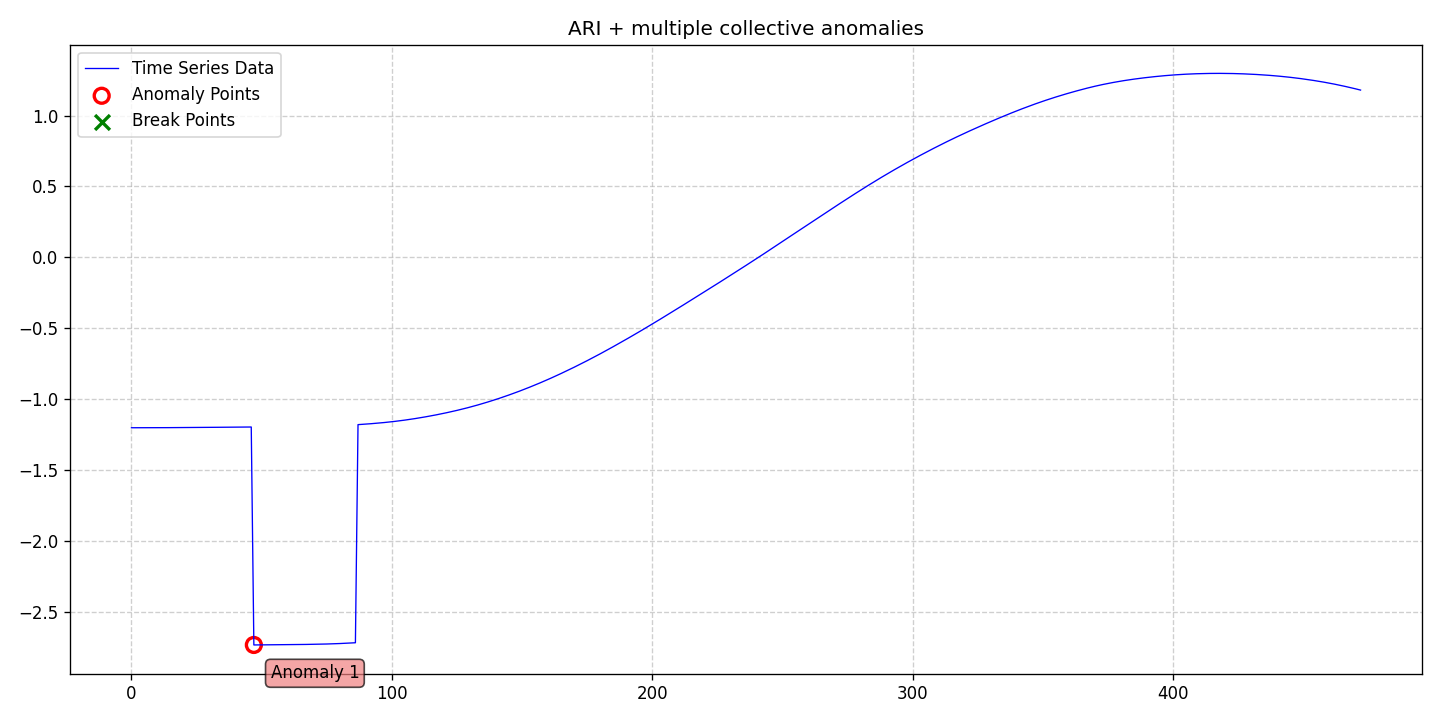

The table this chart was drawn from, first rows:
date, data, stationary, det_lin_up, det_lin_down, det_quad, det_cubic, det_exp, det_damped, stoc_trend, volatility, single_seas, multiple_seas, point_anom_single, point_anom_multi, collect_anom, context_anom, mean_shift, var_shift, trend_shift, point_anom_count, point_anom_location, point_anom_point, collect_anom_count
2020-01-01, -1.203, 0, 0, 0, 0, 0, 0, 0, 1, 0, 0, 0, 0, 0, 1, 0, 0, 0, 0, 0, none, , 1
2020-01-02, -1.203, 0, 0, 0, 0, 0, 0, 0, 1, 0, 0, 0, 0, 0, 1, 0, 0, 0, 0, 0, none, , 1
2020-01-03, -1.203, 0, 0, 0, 0, 0, 0, 0, 1, 0, 0, 0, 0, 0, 1, 0, 0, 0, 0, 0, none, , 1
2020-01-04, -1.203, 0, 0, 0, 0, 0, 0, 0, 1, 0, 0, 0, 0, 0, 1, 0, 0, 0, 0, 0, none, , 1
2020-01-05, -1.202, 0, 0, 0, 0, 0, 0, 0, 1, 0, 0, 0, 0, 0, 1, 0, 0, 0, 0, 0, none, , 1
2020-01-06, -1.202, 0, 0, 0, 0, 0, 0, 0, 1, 0, 0, 0, 0, 0, 1, 0, 0, 0, 0, 0, none, , 1
2020-01-07, -1.202, 0, 0, 0, 0, 0, 0, 0, 1, 0, 0, 0, 0, 0, 1, 0, 0, 0, 0, 0, none, , 1
2020-01-08, -1.202, 0, 0, 0, 0, 0, 0, 0, 1, 0, 0, 0, 0, 0, 1, 0, 0, 0, 0, 0, none, , 1
2020-01-09, -1.202, 0, 0, 0, 0, 0, 0, 0, 1, 0, 0, 0, 0, 0, 1, 0, 0, 0, 0, 0, none, , 1
2020-01-10, -1.202, 0, 0, 0, 0, 0, 0, 0, 1, 0, 0, 0, 0, 0, 1, 0, 0, 0, 0, 0, none, , 1
2020-01-11, -1.202, 0, 0, 0, 0, 0, 0, 0, 1, 0, 0, 0, 0, 0, 1, 0, 0, 0, 0, 0, none, , 1
2020-01-12, -1.202, 0, 0, 0, 0, 0, 0, 0, 1, 0, 0, 0, 0, 0, 1, 0, 0, 0, 0, 0, none, , 1
2020-01-13, -1.202, 0, 0, 0, 0, 0, 0, 0, 1, 0, 0, 0, 0, 0, 1, 0, 0, 0, 0, 0, none, , 1
2020-01-14, -1.202, 0, 0, 0, 0, 0, 0, 0, 1, 0, 0, 0, 0, 0, 1, 0, 0, 0, 0, 0, none, , 1
2020-01-15, -1.202, 0, 0, 0, 0, 0, 0, 0, 1, 0, 0, 0, 0, 0, 1, 0, 0, 0, 0, 0, none, , 1
2020-01-16, -1.202, 0, 0, 0, 0, 0, 0, 0, 1, 0, 0, 0, 0, 0, 1, 0, 0, 0, 0, 0, none, , 1
2020-01-17, -1.202, 0, 0, 0, 0, 0, 0, 0, 1, 0, 0, 0, 0, 0, 1, 0, 0, 0, 0, 0, none, , 1
2020-01-18, -1.201, 0, 0, 0, 0, 0, 0, 0, 1, 0, 0, 0, 0, 0, 1, 0, 0, 0, 0, 0, none, , 1
2020-01-19, -1.201, 0, 0, 0, 0, 0, 0, 0, 1, 0, 0, 0, 0, 0, 1, 0, 0, 0, 0, 0, none, , 1
2020-01-20, -1.201, 0, 0, 0, 0, 0, 0, 0, 1, 0, 0, 0, 0, 0, 1, 0, 0, 0, 0, 0, none, , 1
2020-01-21, -1.201, 0, 0, 0, 0, 0, 0, 0, 1, 0, 0, 0, 0, 0, 1, 0, 0, 0, 0, 0, none, , 1
2020-01-22, -1.201, 0, 0, 0, 0, 0, 0, 0, 1, 0, 0, 0, 0, 0, 1, 0, 0, 0, 0, 0, none, , 1
2020-01-23, -1.201, 0, 0, 0, 0, 0, 0, 0, 1, 0, 0, 0, 0, 0, 1, 0, 0, 0, 0, 0, none, , 1
2020-01-24, -1.201, 0, 0, 0, 0, 0, 0, 0, 1, 0, 0, 0, 0, 0, 1, 0, 0, 0, 0, 0, none, , 1
2020-01-25, -1.201, 0, 0, 0, 0, 0, 0, 0, 1, 0, 0, 0, 0, 0, 1, 0, 0, 0, 0, 0, none, , 1
2020-01-26, -1.201, 0, 0, 0, 0, 0, 0, 0, 1, 0, 0, 0, 0, 0, 1, 0, 0, 0, 0, 0, none, , 1
2020-01-27, -1.2, 0, 0, 0, 0, 0, 0, 0, 1, 0, 0, 0, 0, 0, 1, 0, 0, 0, 0, 0, none, , 1
2020-01-28, -1.2, 0, 0, 0, 0, 0, 0, 0, 1, 0, 0, 0, 0, 0, 1, 0, 0, 0, 0, 0, none, , 1
2020-01-29, -1.2, 0, 0, 0, 0, 0, 0, 0, 1, 0, 0, 0, 0, 0, 1, 0, 0, 0, 0, 0, none, , 1
2020-01-30, -1.2, 0, 0, 0, 0, 0, 0, 0, 1, 0, 0, 0, 0, 0, 1, 0, 0, 0, 0, 0, none, , 1
2020-01-31, -1.2, 0, 0, 0, 0, 0, 0, 0, 1, 0, 0, 0, 0, 0, 1, 0, 0, 0, 0, 0, none, , 1
2020-02-01, -1.2, 0, 0, 0, 0, 0, 0, 0, 1, 0, 0, 0, 0, 0, 1, 0, 0, 0, 0, 0, none, , 1
2020-02-02, -1.199, 0, 0, 0, 0, 0, 0, 0, 1, 0, 0, 0, 0, 0, 1, 0, 0, 0, 0, 0, none, , 1
2020-02-03, -1.199, 0, 0, 0, 0, 0, 0, 0, 1, 0, 0, 0, 0, 0, 1, 0, 0, 0, 0, 0, none, , 1
2020-02-04, -1.199, 0, 0, 0, 0, 0, 0, 0, 1, 0, 0, 0, 0, 0, 1, 0, 0, 0, 0, 0, none, , 1
2020-02-05, -1.199, 0, 0, 0, 0, 0, 0, 0, 1, 0, 0, 0, 0, 0, 1, 0, 0, 0, 0, 0, none, , 1
2020-02-06, -1.199, 0, 0, 0, 0, 0, 0, 0, 1, 0, 0, 0, 0, 0, 1, 0, 0, 0, 0, 0, none, , 1
2020-02-07, -1.198, 0, 0, 0, 0, 0, 0, 0, 1, 0, 0, 0, 0, 0, 1, 0, 0, 0, 0, 0, none, , 1
2020-02-08, -1.198, 0, 0, 0, 0, 0, 0, 0, 1, 0, 0, 0, 0, 0, 1, 0, 0, 0, 0, 0, none, , 1
2020-02-09, -1.198, 0, 0, 0, 0, 0, 0, 0, 1, 0, 0, 0, 0, 0, 1, 0, 0, 0, 0, 0, none, , 1
2020-02-10, -1.198, 0, 0, 0, 0, 0, 0, 0, 1, 0, 0, 0, 0, 0, 1, 0, 0, 0, 0, 0, none, , 1
2020-02-11, -1.198, 0, 0, 0, 0, 0, 0, 0, 1, 0, 0, 0, 0, 0, 1, 0, 0, 0, 0, 0, none, , 1
2020-02-12, -1.198, 0, 0, 0, 0, 0, 0, 0, 1, 0, 0, 0, 0, 0, 1, 0, 0, 0, 0, 0, none, , 1
2020-02-13, -1.198, 0, 0, 0, 0, 0, 0, 0, 1, 0, 0, 0, 0, 0, 1, 0, 0, 0, 0, 0, none, , 1
2020-02-14, -1.198, 0, 0, 0, 0, 0, 0, 0, 1, 0, 0, 0, 0, 0, 1, 0, 0, 0, 0, 0, none, , 1
2020-02-15, -1.197, 0, 0, 0, 0, 0, 0, 0, 1, 0, 0, 0, 0, 0, 1, 0, 0, 0, 0, 0, none, , 1
2020-02-16, -1.197, 0, 0, 0, 0, 0, 0, 0, 1, 0, 0, 0, 0, 0, 1, 0, 0, 0, 0, 0, none, , 1
2020-02-17, -2.735, 0, 0, 0, 0, 0, 0, 0, 1, 0, 0, 0, 0, 0, 1, 0, 0, 0, 0, 0, none, , 1
2020-02-18, -2.735, 0, 0, 0, 0, 0, 0, 0, 1, 0, 0, 0, 0, 0, 1, 0, 0, 0, 0, 0, none, , 1
2020-02-19, -2.735, 0, 0, 0, 0, 0, 0, 0, 1, 0, 0, 0, 0, 0, 1, 0, 0, 0, 0, 0, none, , 1
2020-02-20, -2.735, 0, 0, 0, 0, 0, 0, 0, 1, 0, 0, 0, 0, 0, 1, 0, 0, 0, 0, 0, none, , 1
2020-02-21, -2.734, 0, 0, 0, 0, 0, 0, 0, 1, 0, 0, 0, 0, 0, 1, 0, 0, 0, 0, 0, none, , 1
2020-02-22, -2.734, 0, 0, 0, 0, 0, 0, 0, 1, 0, 0, 0, 0, 0, 1, 0, 0, 0, 0, 0, none, , 1
2020-02-23, -2.734, 0, 0, 0, 0, 0, 0, 0, 1, 0, 0, 0, 0, 0, 1, 0, 0, 0, 0, 0, none, , 1
2020-02-24, -2.734, 0, 0, 0, 0, 0, 0, 0, 1, 0, 0, 0, 0, 0, 1, 0, 0, 0, 0, 0, none, , 1
2020-02-25, -2.734, 0, 0, 0, 0, 0, 0, 0, 1, 0, 0, 0, 0, 0, 1, 0, 0, 0, 0, 0, none, , 1
2020-02-26, -2.734, 0, 0, 0, 0, 0, 0, 0, 1, 0, 0, 0, 0, 0, 1, 0, 0, 0, 0, 0, none, , 1
2020-02-27, -2.733, 0, 0, 0, 0, 0, 0, 0, 1, 0, 0, 0, 0, 0, 1, 0, 0, 0, 0, 0, none, , 1
2020-02-28, -2.733, 0, 0, 0, 0, 0, 0, 0, 1, 0, 0, 0, 0, 0, 1, 0, 0, 0, 0, 0, none, , 1
2020-02-29, -2.733, 0, 0, 0, 0, 0, 0, 0, 1, 0, 0, 0, 0, 0, 1, 0, 0, 0, 0, 0, none, , 1
... 413 more rows
